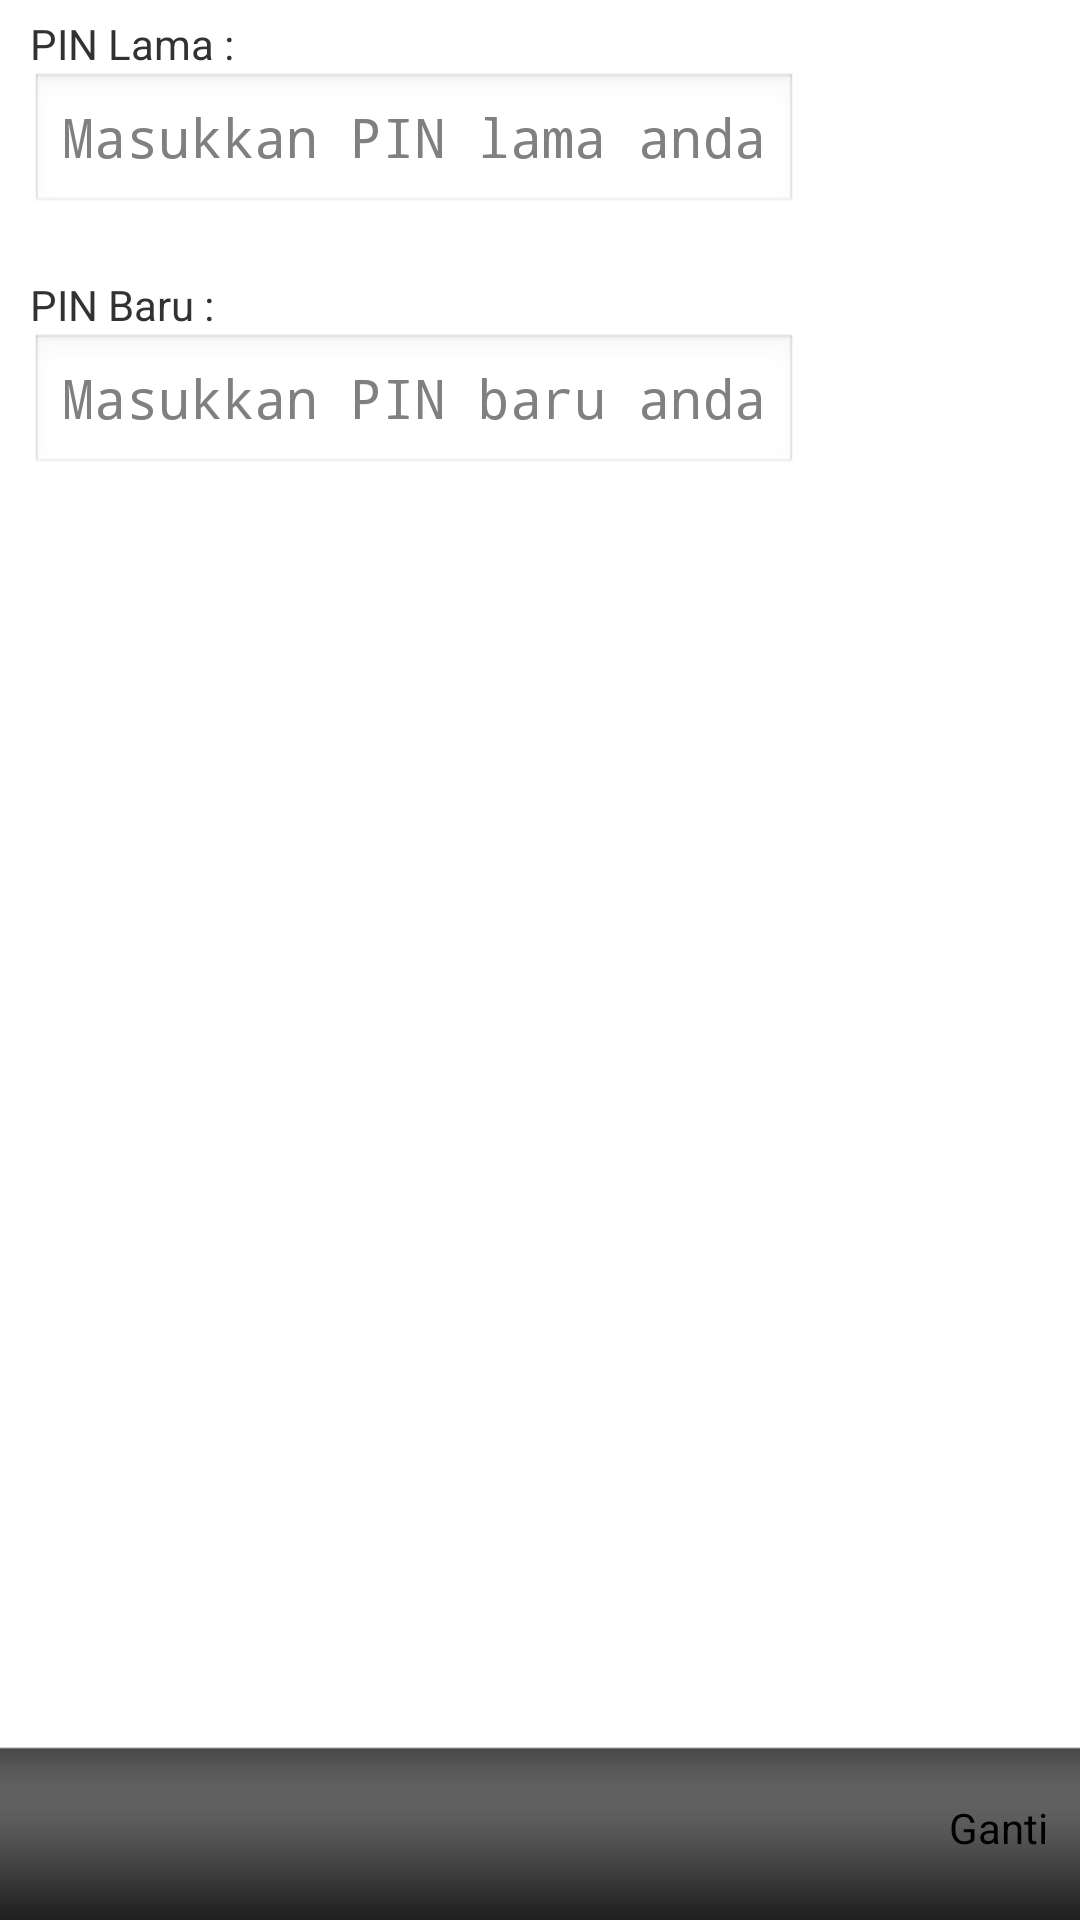

This screen was rendered from an Android layout file. Write that file and the resources it references.
<!-- AndroidManifest.xml: application theme AppTheme -->
<!-- res/layout/tab_change_pin.xml -->
<?xml version="1.0" encoding="utf-8"?>

<RelativeLayout xmlns:android="http://schemas.android.com/apk/res/android"
    android:layout_width="match_parent"
    android:layout_height="wrap_content"
    android:orientation="vertical" >

    <ScrollView
        android:layout_width="fill_parent"
        android:layout_height="fill_parent"
        android:layout_above="@+id/layout_btn_next">

        <LinearLayout
            xmlns:android="http://schemas.android.com/apk/res/android"
            android:layout_width="wrap_content"
            android:layout_height="wrap_content"
            android:orientation="vertical" >

            <TextView
                android:layout_width="match_parent"
                android:layout_height="wrap_content"
                android:layout_marginLeft="10sp"
                android:layout_marginRight="10sp"
                android:layout_marginTop="5sp"
                android:text="@string/title_pinOld" />

            <EditText
                android:id="@+id/textPinOld"
                android:layout_width="match_parent"
                android:layout_height="wrap_content"
                android:layout_marginBottom="15sp"
                android:layout_marginLeft="10sp"
                android:layout_marginRight="10sp"
                android:ellipsize="end"
                android:hint="@string/hint_pinOld"
                android:inputType="numberPassword" />

            <TextView
                android:layout_width="match_parent"
                android:layout_height="wrap_content"
                android:layout_marginLeft="10sp"
                android:layout_marginRight="10sp"
                android:layout_marginTop="5sp"
                android:text="@string/title_pinNew" />

            <EditText
                android:id="@+id/textPinNew"
                android:layout_width="match_parent"
                android:layout_height="wrap_content"
                android:layout_marginBottom="15sp"
                android:layout_marginLeft="10sp"
                android:layout_marginRight="10sp"
                android:ellipsize="end"
                android:hint="@string/hint_pinNew"
                android:inputType="numberPassword" />
        </LinearLayout>
    </ScrollView>

    <LinearLayout
        android:id="@+id/layout_btn_next"
        android:layout_width="fill_parent"
        android:layout_height="wrap_content"
        android:layout_alignParentBottom="true"
        android:background="@drawable/next_tombol_background"
        android:orientation="vertical" >

        <Button
            android:id="@+id/btn_changePin"
            android:layout_width="wrap_content"
            android:layout_height="wrap_content"
            android:layout_gravity="right"
            android:layout_marginBottom="5dip"
            android:layout_marginLeft="10sp"
            android:layout_marginRight="10sp"
            android:layout_marginTop="15dip"
            android:background="@drawable/next_btn"
            android:text="@string/button_changePin" />
    </LinearLayout>

</RelativeLayout>
<!-- resources referenced by this layout -->
<resources>
  <!-- drawable next_btn (drawable) -->
  <?xml version="1.0" encoding="utf-8"?>
  
  <selector xmlns:android="http://schemas.android.com/apk/res/android">
      <item android:state_enabled="false"  android:drawable="@drawable/next_tombol_disable" />
      <item android:state_pressed="true" android:drawable="@drawable/next_tombol_press" />
      <item android:drawable="@drawable/next_tombol_normal"/>
  
  </selector>
  <string name="button_changePin">Ganti</string>
  <string name="hint_pinNew">Masukkan PIN baru anda</string>
  <string name="hint_pinOld">Masukkan PIN lama anda</string>
  <string name="title_pinNew">PIN Baru :</string>
  <string name="title_pinOld">PIN Lama :</string>
  <style name="AppTheme" parent="android:Theme.Light" />
</resources>
